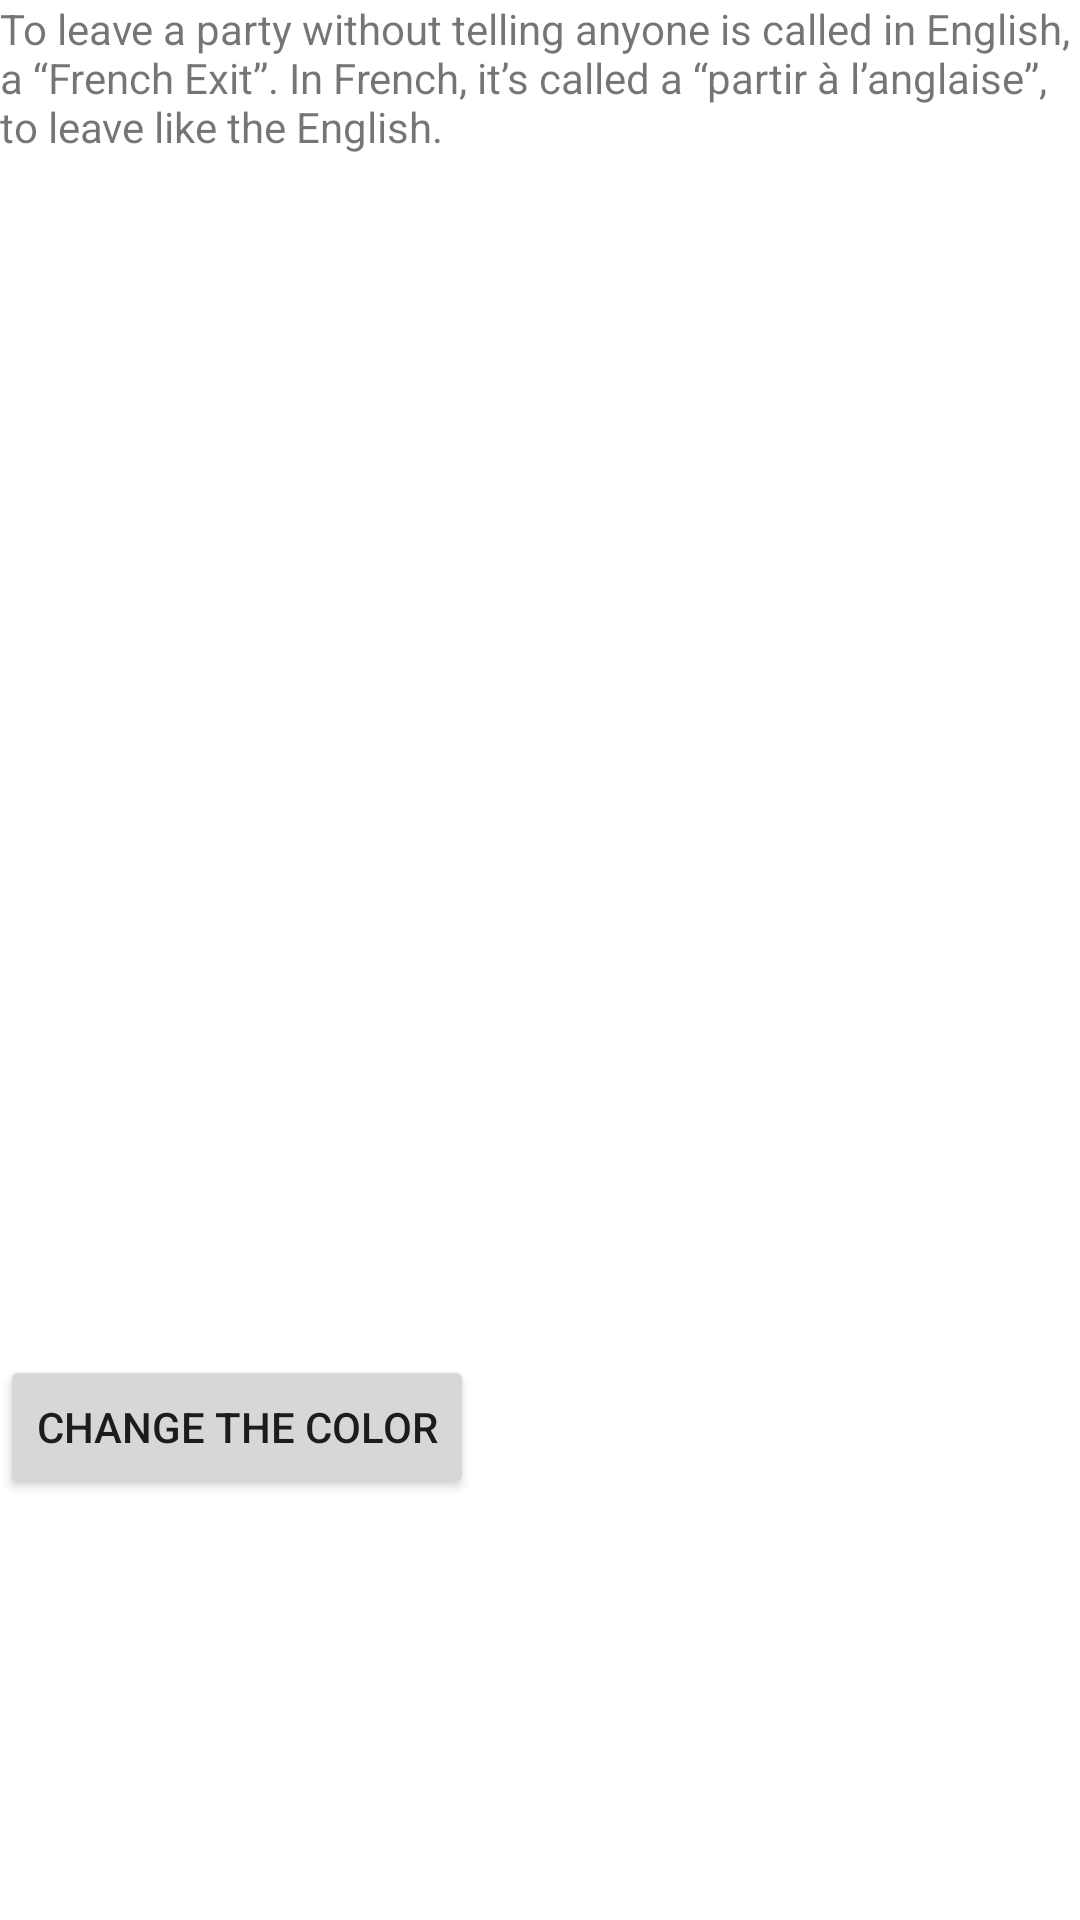

Reconstruct the res/layout file that produces this screen, plus the resources it refers to.
<!-- AndroidManifest.xml: application theme Theme.ProblemStatement6 -->
<!-- res/layout/fragment_frag1.xml -->
<?xml version="1.0" encoding="utf-8"?>
<LinearLayout xmlns:android="http://schemas.android.com/apk/res/android"
    xmlns:tools="http://schemas.android.com/tools"
    android:id="@+id/Frag1"
    android:orientation="vertical"
    android:layout_width="match_parent"
    android:layout_height="match_parent"
    tools:context=".Frag1">

    <TextView
        android:layout_width="match_parent"
        android:layout_height="wrap_content"
        android:text="@string/fact_1"/>

    <ImageView
        android:id="@+id/iv"
        android:layout_width="match_parent"
        android:layout_height="350dp"/>

    <Button
        android:id="@+id/btnFrag1"
        android:layout_width="wrap_content"
        android:layout_height="wrap_content"
        android:layout_marginTop="50dp"
        android:text="@string/color"/>

</LinearLayout>
<!-- resources referenced by this layout -->
<resources>
  <string name="color">Change The Color</string>
  <string name="fact_1">To leave a party without telling anyone is called in English, a “French Exit”. In French, it’s called a “partir à l’anglaise”, to leave like the English.</string>
  <style name="Theme.ProblemStatement6" parent="Theme.MaterialComponents.DayNight.DarkActionBar">
          
          <item name="colorPrimary">@color/purple_500</item>
          <item name="colorPrimaryVariant">@color/purple_700</item>
          <item name="colorOnPrimary">@color/white</item>
          
          <item name="colorSecondary">@color/teal_200</item>
          <item name="colorSecondaryVariant">@color/teal_700</item>
          <item name="colorOnSecondary">@color/black</item>
          
          <item name="android:statusBarColor" tools:targetApi="l">?attr/colorPrimaryVariant</item>
          
      </style>
  <!-- not gathered from this repository: default colours our renderer supplied (Android Studio template values) -->
  <color name="purple_500">#FF6200EE</color>
  <color name="purple_700">#FF3700B3</color>
  <color name="teal_200">#FF03DAC5</color>
  <color name="teal_700">#FF018786</color>
  <color name="black">#FF000000</color>
  <color name="white">#FFFFFFFF</color>
</resources>
